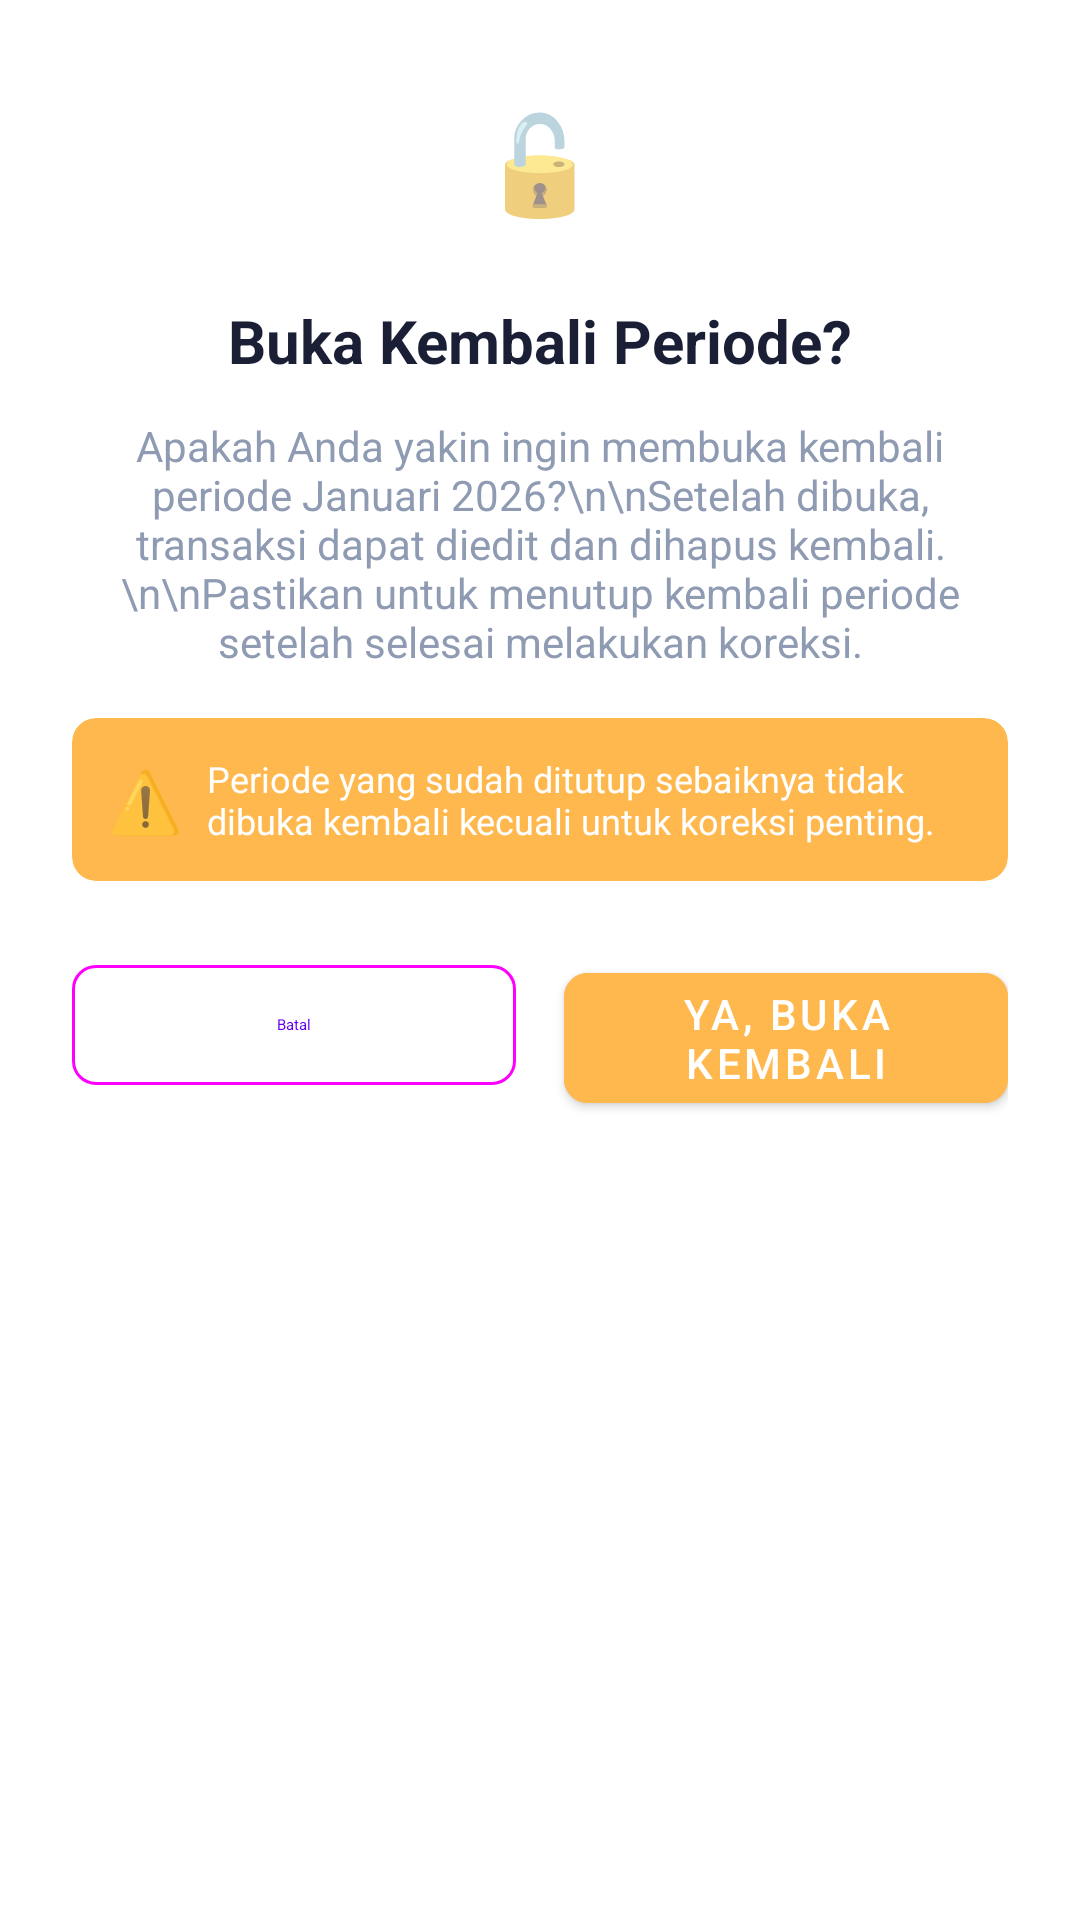

Reconstruct the res/layout file that produces this screen, plus the resources it refers to.
<!-- AndroidManifest.xml: fallback theme Theme.MaterialComponents.DayNight.NoActionBar -->
<!-- res/layout/dialog_reopen_book_confirm.xml -->
<?xml version="1.0" encoding="utf-8"?>
<LinearLayout
    xmlns:android="http://schemas.android.com/apk/res/android"
    xmlns:app="http://schemas.android.com/apk/res-auto"
    android:layout_width="match_parent"
    android:layout_height="wrap_content"
    android:orientation="vertical"
    android:padding="24dp">

    
    <TextView
        android:layout_width="60dp"
        android:layout_height="60dp"
        android:layout_gravity="center_horizontal"
        android:background="@drawable/circle_background"
        android:backgroundTint="@color/warning_light"
        android:gravity="center"
        android:text="🔓"
        android:textSize="32sp" />

    
    <TextView
        android:layout_width="wrap_content"
        android:layout_height="wrap_content"
        android:layout_gravity="center_horizontal"
        android:layout_marginTop="16dp"
        android:text="Buka Kembali Periode?"
        android:textColor="@color/text_primary"
        android:textSize="20sp"
        android:textStyle="bold" />

    
    <TextView
        android:id="@+id/tv_dialog_message"
        android:layout_width="match_parent"
        android:layout_height="wrap_content"
        android:layout_marginTop="12dp"
        android:gravity="center"
        android:text="Apakah Anda yakin ingin membuka kembali periode Januari 2026?\n\nSetelah dibuka, transaksi dapat diedit dan dihapus kembali.\n\nPastikan untuk menutup kembali periode setelah selesai melakukan koreksi."
        android:textColor="@color/text_secondary"
        android:textSize="14sp" />

    
    <com.google.android.material.card.MaterialCardView
        android:layout_width="match_parent"
        android:layout_height="wrap_content"
        android:layout_marginTop="16dp"
        app:cardBackgroundColor="@color/warning"
        app:cardCornerRadius="8dp"
        app:cardElevation="0dp">

        <LinearLayout
            android:layout_width="match_parent"
            android:layout_height="wrap_content"
            android:orientation="horizontal"
            android:gravity="center_vertical"
            android:padding="12dp">

            <TextView
                android:layout_width="wrap_content"
                android:layout_height="wrap_content"
                android:text="⚠️"
                android:textSize="20sp" />

            <TextView
                android:layout_width="0dp"
                android:layout_height="wrap_content"
                android:layout_marginStart="8dp"
                android:layout_weight="1"
                android:text="Periode yang sudah ditutup sebaiknya tidak dibuka kembali kecuali untuk koreksi penting."
                android:textColor="@android:color/white"
                android:textSize="12sp" />
        </LinearLayout>
    </com.google.android.material.card.MaterialCardView>

    
    <LinearLayout
        android:layout_width="match_parent"
        android:layout_height="wrap_content"
        android:layout_marginTop="24dp"
        android:orientation="horizontal">

        <com.google.android.material.button.MaterialButton
            android:id="@+id/btn_cancel"
            style="@style/Widget.Material3.Button.OutlinedButton"
            android:layout_width="0dp"
            android:layout_height="wrap_content"
            android:layout_marginEnd="8dp"
            android:layout_weight="1"
            android:text="Batal"
            app:cornerRadius="8dp" />

        <com.google.android.material.button.MaterialButton
            android:id="@+id/btn_confirm"
            android:layout_width="0dp"
            android:layout_height="wrap_content"
            android:layout_marginStart="8dp"
            android:layout_weight="1"
            android:backgroundTint="@color/warning"
            android:text="Ya, Buka Kembali"
            app:cornerRadius="8dp" />
    </LinearLayout>
</LinearLayout>
<!-- resources referenced by this layout -->
<resources>
  <color name="text_primary">#1A1F36</color>
  <color name="text_secondary">#8F9BB3</color>
  <color name="warning">#FFB84D</color>
  <color name="warning_light">#FFC670</color>
</resources>
